Run: headless pygame with SDL's dummy video driver; simulated clock (each Clock.tick advances the game by its frame time, no real sleeping); random seed 0; keys injected as events and as key.get_pressed() state; mouse plan: one left click at the window centre at the start of phase 2, then a move to the lower-right quarter at the start of phase 3.
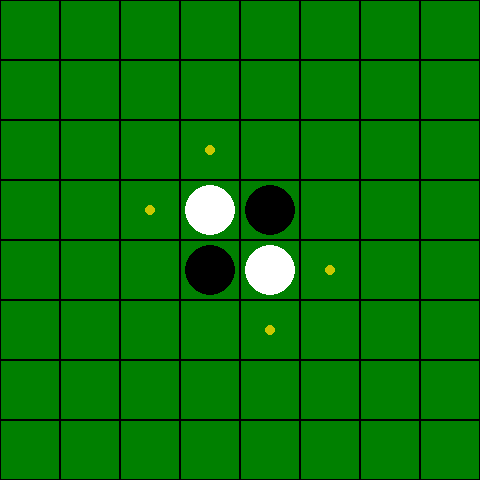
Frame 1 of 4 · flips 1–60 · no input
Frame 2 of 4 · flips 61–180 · clicked the window centre · tapped SPACE, RETURN · held RIGHT (→), D · screen unchanged from frame 1, image omitted
Frame 3 of 4 · flips 181–300 · moved the mouse to the lower-right quarter · held DOWN (↓), S · screen unchanged from frame 2, image omitted
Frame 4 of 4 · flips 301–420 · held LEFT (←), A, UP (↑), W · screen unchanged from frame 3, image omitted

The pygame program that drew these frames:

import sys
import pygame

class Othello:
    # 固有の定数定義
    white = 1.
    black = -1.
    empty = 0.
    edge = 8

    # 初期化関数(二次元配列指定から一次元配列に変更)
    # 白黒の指定方法を変更（変更前[黒:1 白:2]→変更後[黒: -1, 白: 1]）
    def __init__(self):
        self.BOARD_SIZE = 8
        self.board = [0] * (self.BOARD_SIZE * self.BOARD_SIZE)
        self.board[27] = self.white # White
        self.board[28] = self.black # Black
        self.board[35] = self.black # Black
        self.board[36] = self.white # White
        self.current_player = self.black # Black starts

    # 盤面描画関数
    def display_board(self):
        print("  0  1  2  3  4  5  6  7")
        for i in range(self.BOARD_SIZE):
            row = []
            for j in range(self.BOARD_SIZE):
                pos = i * self.BOARD_SIZE + j
                if self.board[pos] == self.black:
                    row.append("b ")
                elif self.board[pos] == self.white:
                    row.append("w ")
                else:
                    row.append(". ")
            print(f"{i} " + " ".join(row))
        print()

    # 白黒変換関数
    def convert_color(self, pos, execute=True):
        x  = pos // self.BOARD_SIZE
        y = pos % self.BOARD_SIZE

        if self.board[pos] != self.empty:
            return False
        
        opponent = self.white if self.current_player == self.black else self.black
        valid_move = False

        directions = [(-1, -1), (-1, 0), (-1, 1),
                      (0, -1),          (0, 1),
                      (1, -1), (1, 0), (1, 1)]

        for dx, dy in directions:
            nx, ny = x + dx, y + dy
            stones_to_flip = []

            while 0 <= nx < self.BOARD_SIZE and 0 <= ny < self.BOARD_SIZE:
                if self.board[nx*self.BOARD_SIZE + ny] == opponent:
                    stones_to_flip.append((nx, ny))
                elif self.board[nx*self.BOARD_SIZE + ny] == self.current_player:
                    if stones_to_flip:
                        valid_move = True
                        if execute:
                            for fx, fy in stones_to_flip:
                                self.board[fx*self.BOARD_SIZE + fy] = self.current_player
                            self.board[x*self.BOARD_SIZE + y] = self.current_player
                    break
                else:
                    break
                nx += dx
                ny += dy

        return valid_move

    # 勝敗判定関数
    def judge_winner(self):
        black_count = sum(1 for x in self.board if x == self.black)
        white_count = sum(1 for x in self.board if x == self.white)
        print(f"\nBlack: {black_count}  White: {white_count}\n")
        if black_count > white_count:
            print("Black wins!")
        elif white_count > black_count:
            print("White wins!")
        else:
            print("It's a draw!")

    # アップデート関数
    def update_game(self, end=False):
        self.available_moves = []
        for i in range(self.BOARD_SIZE * self.BOARD_SIZE):
            if self.board[i] == self.empty and self.convert_color(i, execute=False):
                self.available_moves.append(i)
        if not self.available_moves:
            return False if end else self.update_game(end=True)
        self.get_player_input()
        self.current_player = self.white if self.current_player == self.black else self.black # 白スタート原因
        return True

    # 入力関数(pygame版)
    def get_player_input(self):
        player = "White" if self.current_player == self.white else "Black"
        print(f"{player}'s turn. Click on the board.")

        cell_size = 60
        screen_size = self.BOARD_SIZE * cell_size
        pygame.display.set_caption("Othello (Click to Play)")
        screen = pygame.display.set_mode((screen_size, screen_size))

        # 石とマスを描画する内部関数
        def draw_board():
            screen.fill((0, 128, 0))  # 緑の背景
            for i in range(self.BOARD_SIZE):
                for j in range(self.BOARD_SIZE):
                    rect = pygame.Rect(j*cell_size, i*cell_size, cell_size, cell_size)
                    pygame.draw.rect(screen, (0,0,0), rect, 1)
                    pos = i * self.BOARD_SIZE + j
                    if self.board[pos] == self.black:
                        pygame.draw.circle(screen, (0,0,0), rect.center, cell_size//2 - 5)
                    elif self.board[pos] == self.white:
                        pygame.draw.circle(screen, (255,255,255), rect.center, cell_size//2 - 5)
                    elif pos in self.available_moves:
                        pygame.draw.circle(screen, (200,200,0), rect.center, 5)
            pygame.display.flip()


        while True:
            draw_board()
            for event in pygame.event.get():
                if event.type == pygame.QUIT:
                    pygame.quit()
                    sys.exit()
                if event.type == pygame.MOUSEBUTTONDOWN:
                    x, y = event.pos
                    row = y // cell_size
                    col = x // cell_size
                    pos = row * self.BOARD_SIZE + col
                    if pos in self.available_moves:
                        self.convert_color(pos)
                        return  

# メイン関数
def main():
    pygame.init()
    game = Othello()                # オセロインスタンス生成
    game.display_board()
    flag = True                  # ゲームが続いてるか否かのフラグ (True:続行中, False:終了)
    while flag:
        flag = game.update_game()
        game.display_board()
    game.judge_winner()
    pygame.quit()

if __name__ == "__main__":
    main()
